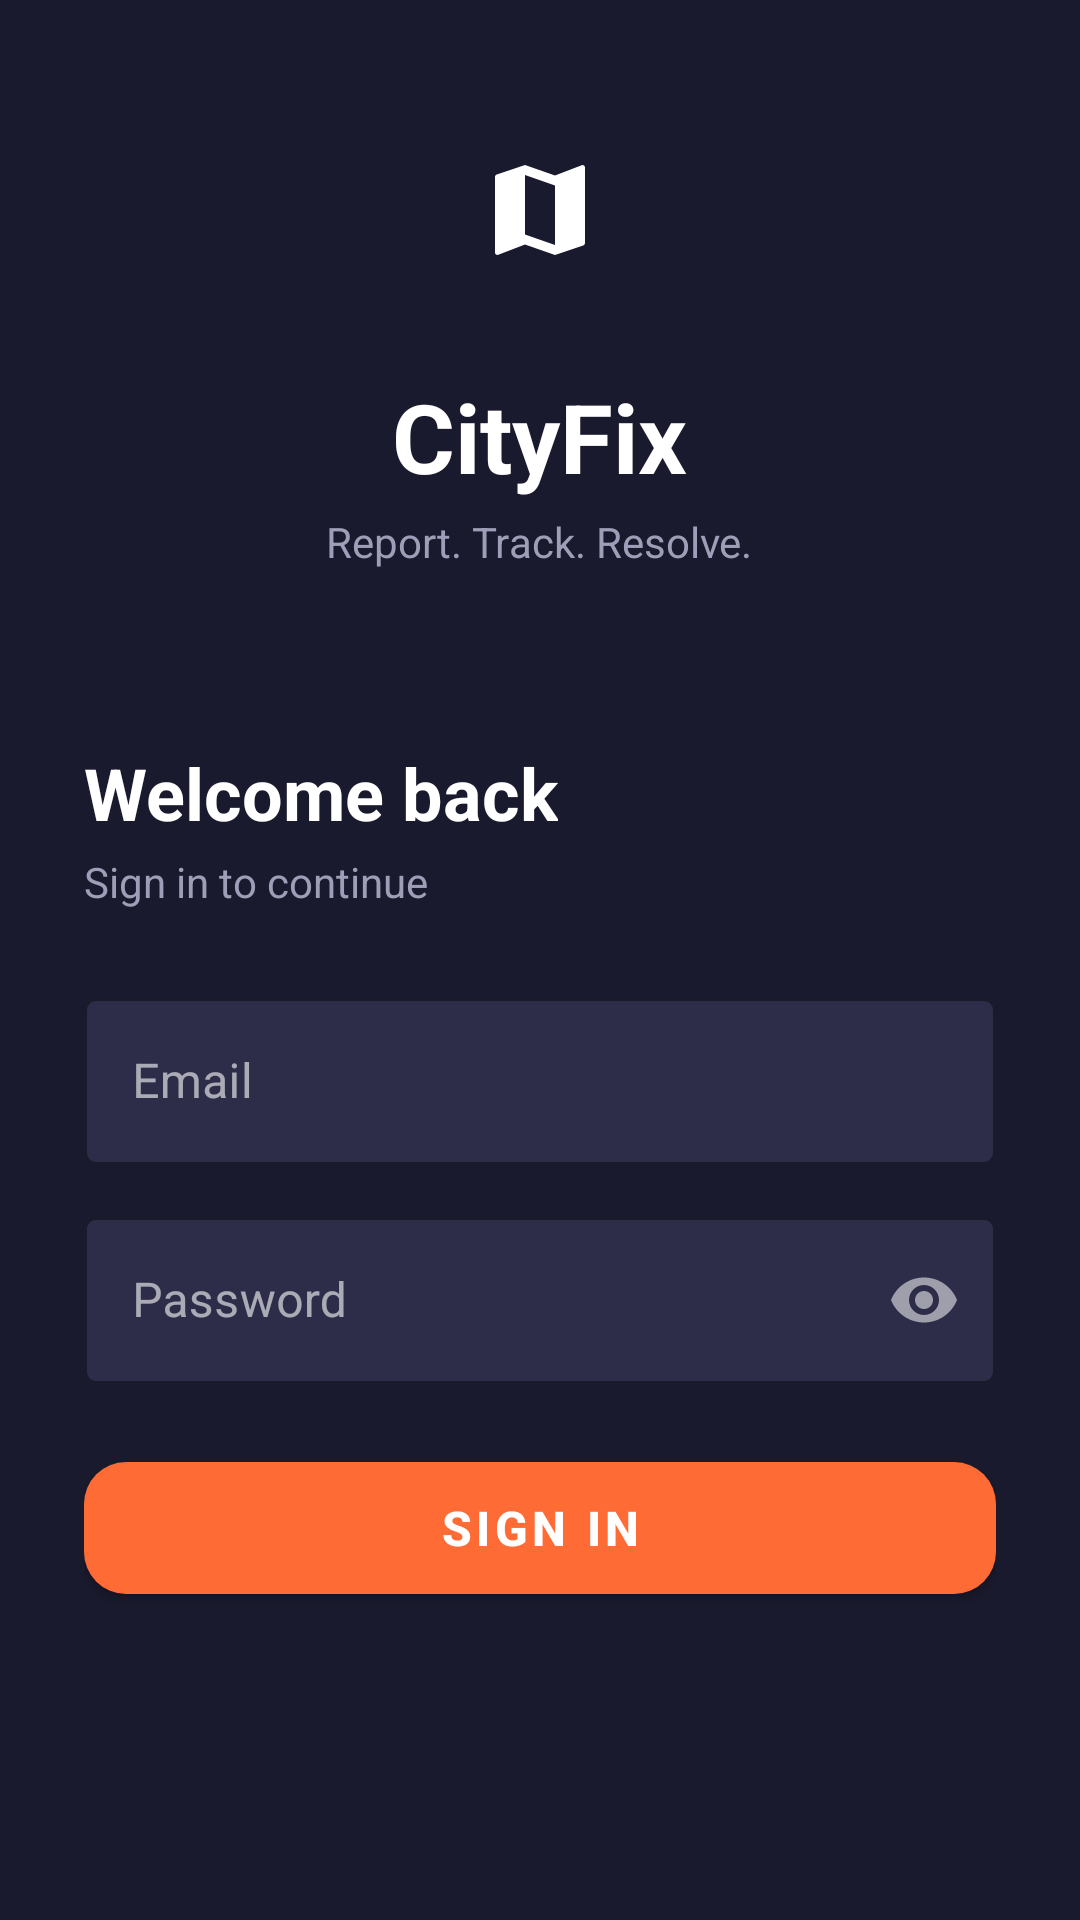

Write the Android layout XML for this screen, with the resource values it uses.
<!-- AndroidManifest.xml: application theme Theme.CityFix -->
<!-- res/layout/activity_auth.xml -->
<?xml version="1.0" encoding="utf-8"?>
<ScrollView
    xmlns:android="http://schemas.android.com/apk/res/android"
    xmlns:app="http://schemas.android.com/apk/res-auto"
    android:layout_width="match_parent"
    android:layout_height="match_parent"
    android:background="@color/surface"
    android:fillViewport="true">

    <LinearLayout
        android:layout_width="match_parent"
        android:layout_height="wrap_content"
        android:orientation="vertical"
        android:minHeight="100dp">

        
        <LinearLayout
            android:layout_width="match_parent"
            android:layout_height="220dp"
            android:gravity="center"
            android:orientation="vertical">

            <LinearLayout
                android:layout_width="80dp"
                android:layout_height="80dp"
                android:background="@drawable/circle_orange"
                android:gravity="center">

                <ImageView
                    android:layout_width="40dp"
                    android:layout_height="40dp"
                    android:src="@drawable/ic_map"
                    android:tint="@color/white" />
            </LinearLayout>

            <TextView
                android:layout_width="wrap_content"
                android:layout_height="wrap_content"
                android:layout_marginTop="14dp"
                android:text="CityFix"
                android:textColor="@color/text_primary"
                android:textSize="32sp"
                android:textStyle="bold" />

            <TextView
                android:layout_width="wrap_content"
                android:layout_height="wrap_content"
                android:layout_marginTop="4dp"
                android:text="Report. Track. Resolve."
                android:textColor="@color/text_secondary"
                android:textSize="14sp" />
        </LinearLayout>

        
        <LinearLayout
            android:layout_width="match_parent"
            android:layout_height="wrap_content"
            android:background="@drawable/dark_card_top"
            android:orientation="vertical"
            android:padding="28dp"
            android:paddingTop="32dp">

            <TextView
                android:id="@+id/tv_form_title"
                android:layout_width="wrap_content"
                android:layout_height="wrap_content"
                android:layout_marginBottom="4dp"
                android:text="Welcome back"
                android:textColor="@color/text_primary"
                android:textSize="24sp"
                android:textStyle="bold" />

            <TextView
                android:id="@+id/tv_form_subtitle"
                android:layout_width="wrap_content"
                android:layout_height="wrap_content"
                android:layout_marginBottom="24dp"
                android:text="Sign in to continue"
                android:textColor="@color/text_secondary"
                android:textSize="14sp" />

            
            <com.google.android.material.textfield.TextInputLayout
                android:id="@+id/til_display_name"
                style="@style/Widget.MaterialComponents.TextInputLayout.OutlinedBox"
                android:layout_width="match_parent"
                android:layout_height="wrap_content"
                android:layout_marginBottom="12dp"
                android:hint="@string/display_name"
                android:theme="@style/ThemeOverlay.MaterialComponents.Dark"
                android:visibility="gone"
                app:boxBackgroundColor="#2D2D4A"
                app:boxStrokeColor="#5A5A8A"
                app:hintTextColor="#9E9EB8">

                <com.google.android.material.textfield.TextInputEditText
                    android:id="@+id/et_display_name"
                    android:layout_width="match_parent"
                    android:layout_height="wrap_content"
                    android:inputType="textPersonName"
                    android:textColor="#FFFFFF"
                    android:textColorHint="#9E9EB8" />
            </com.google.android.material.textfield.TextInputLayout>

            
            <com.google.android.material.textfield.TextInputLayout
                android:id="@+id/til_email"
                style="@style/Widget.MaterialComponents.TextInputLayout.OutlinedBox"
                android:layout_width="match_parent"
                android:layout_height="wrap_content"
                android:layout_marginBottom="12dp"
                android:hint="@string/email"
                android:theme="@style/ThemeOverlay.MaterialComponents.Dark"
                app:boxBackgroundColor="#2D2D4A"
                app:boxStrokeColor="#5A5A8A"
                app:hintTextColor="#9E9EB8">

                <com.google.android.material.textfield.TextInputEditText
                    android:id="@+id/et_email"
                    android:layout_width="match_parent"
                    android:layout_height="wrap_content"
                    android:inputType="textEmailAddress"
                    android:textColor="#FFFFFF"
                    android:textColorHint="#9E9EB8" />
            </com.google.android.material.textfield.TextInputLayout>

            
            <com.google.android.material.textfield.TextInputLayout
                android:id="@+id/til_password"
                style="@style/Widget.MaterialComponents.TextInputLayout.OutlinedBox"
                android:layout_width="match_parent"
                android:layout_height="wrap_content"
                android:layout_marginBottom="12dp"
                android:hint="@string/password"
                android:theme="@style/ThemeOverlay.MaterialComponents.Dark"
                app:passwordToggleEnabled="true"
                app:boxBackgroundColor="#2D2D4A"
                app:boxStrokeColor="#5A5A8A"
                app:hintTextColor="#9E9EB8">

                <com.google.android.material.textfield.TextInputEditText
                    android:id="@+id/et_password"
                    android:layout_width="match_parent"
                    android:layout_height="wrap_content"
                    android:inputType="textPassword"
                    android:textColor="#FFFFFF"
                    android:textColorHint="#9E9EB8" />
            </com.google.android.material.textfield.TextInputLayout>

            
            <com.google.android.material.textfield.TextInputLayout
                android:id="@+id/til_confirm_password"
                style="@style/Widget.MaterialComponents.TextInputLayout.OutlinedBox"
                android:layout_width="match_parent"
                android:layout_height="wrap_content"
                android:layout_marginBottom="12dp"
                android:hint="@string/confirm_password"
                android:theme="@style/ThemeOverlay.MaterialComponents.Dark"
                android:visibility="gone"
                app:passwordToggleEnabled="true"
                app:boxBackgroundColor="#2D2D4A"
                app:boxStrokeColor="#5A5A8A"
                app:hintTextColor="#9E9EB8">

                <com.google.android.material.textfield.TextInputEditText
                    android:id="@+id/et_confirm_password"
                    android:layout_width="match_parent"
                    android:layout_height="wrap_content"
                    android:inputType="textPassword"
                    android:textColor="#FFFFFF"
                    android:textColorHint="#9E9EB8" />
            </com.google.android.material.textfield.TextInputLayout>

            <TextView
                android:id="@+id/tv_error"
                android:layout_width="match_parent"
                android:layout_height="wrap_content"
                android:layout_marginBottom="8dp"
                android:textColor="@color/status_open"
                android:textSize="13sp"
                android:visibility="gone" />

            <com.google.android.material.button.MaterialButton
                android:id="@+id/btn_primary"
                android:layout_width="match_parent"
                android:layout_height="56dp"
                android:layout_marginTop="8dp"
                android:text="@string/sign_in"
                android:textSize="16sp"
                android:textStyle="bold"
                app:backgroundTint="@color/primary"
                app:cornerRadius="14dp" />

            <TextView
                android:id="@+id/tv_toggle"
                android:layout_width="wrap_content"
                android:layout_height="wrap_content"
                android:layout_gravity="center_horizontal"
                android:layout_marginTop="16dp"
                android:layout_marginBottom="16dp"
                android:textSize="14sp" />

        </LinearLayout>
    </LinearLayout>
</ScrollView>
<!-- resources referenced by this layout -->
<resources>
  <color name="primary">#FF6B35</color>
  <color name="status_open">#FF4757</color>
  <color name="surface">#1A1A2E</color>
  <color name="text_primary">#FFFFFF</color>
  <color name="text_secondary">#9E9EB8</color>
  <color name="white">#FFFFFF</color>
  <!-- drawable ic_map (drawable) -->
  <?xml version="1.0" encoding="utf-8"?>
  <vector xmlns:android="http://schemas.android.com/apk/res/android"
      android:width="24dp"
      android:height="24dp"
      android:viewportWidth="24"
      android:viewportHeight="24">
      <path
          android:fillColor="@android:color/black"
          android:pathData="M20.5,3l-0.16,0.03L15,5.1 9,3 3.36,4.9c-0.21,0.07-0.36,0.25-0.36,0.48V20.5c0,0.28 0.22,0.5 0.5,0.5l0.16-0.03L9,18.9l6,2.1 5.64-1.9c0.21-0.07 0.36-0.25 0.36-0.48V3.5c0-0.28-0.22-0.5-0.5-0.5zM15,19l-6,-2.11V5l6,2.11V19z" />
  </vector>
  <string name="confirm_password">Confirm Password</string>
  <string name="display_name">Display Name</string>
  <string name="email">Email</string>
  <string name="password">Password</string>
  <string name="sign_in">Sign In</string>
  <style name="Theme.CityFix" parent="Theme.MaterialComponents.DayNight.NoActionBar">
          <item name="colorPrimary">@color/primary</item>
          <item name="colorPrimaryDark">@color/primary_dark</item>
          <item name="colorAccent">@color/accent</item>
          <item name="android:windowBackground">@color/background</item>
          <item name="android:statusBarColor">@color/background</item>
          <item name="android:navigationBarColor">@color/surface</item>
      </style>
  <color name="primary_dark">#E55A25</color>
  <color name="accent">#FF6B35</color>
  <color name="background">#0D0D1A</color>
</resources>
